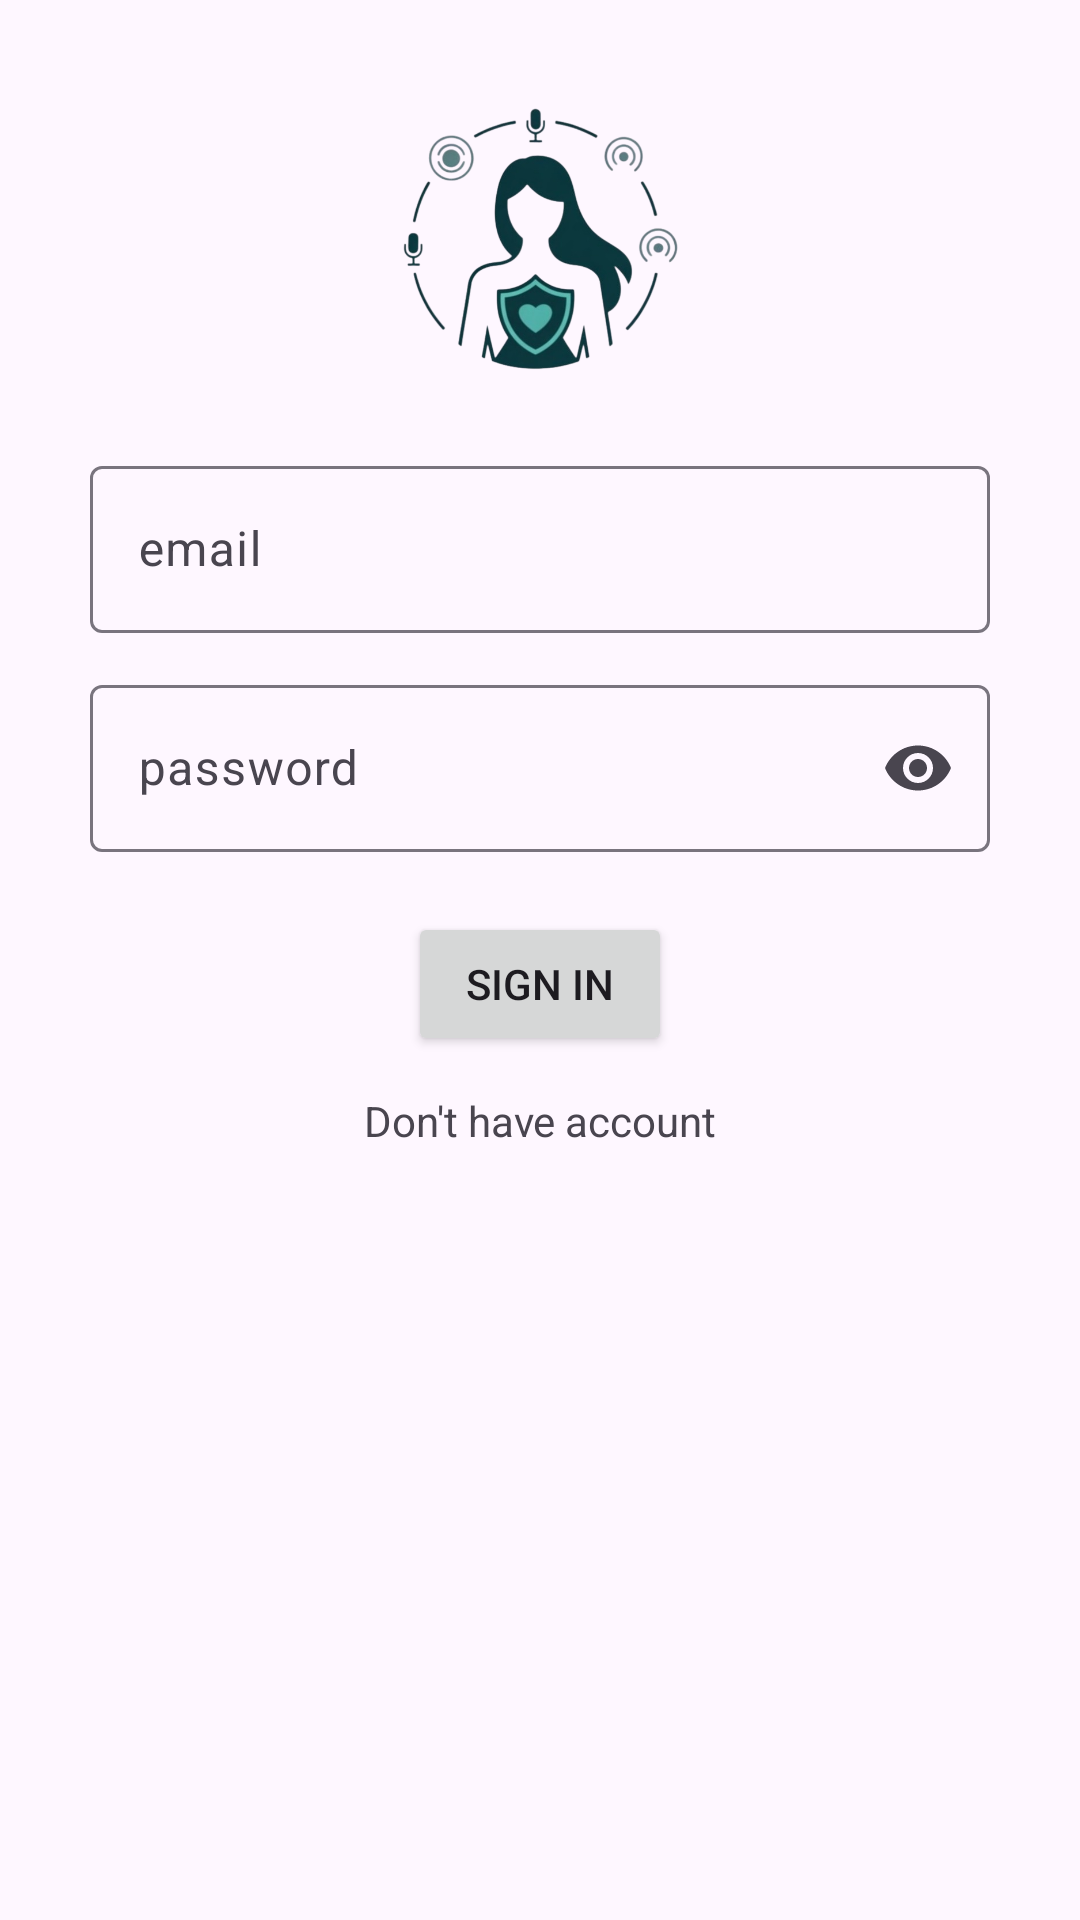

Write the Android layout XML for this screen, with the resource values it uses.
<!-- AndroidManifest.xml: application theme Theme.Sahaayak -->
<!-- res/layout/activity_sign_in.xml -->
<?xml version="1.0" encoding="utf-8"?>
<androidx.constraintlayout.widget.ConstraintLayout xmlns:android="http://schemas.android.com/apk/res/android"
    xmlns:app="http://schemas.android.com/apk/res-auto"
    xmlns:tools="http://schemas.android.com/tools"
    android:id="@+id/main"
    android:layout_width="match_parent"
    android:layout_height="match_parent"
    android:padding="30dp"
    tools:context=".auth.SignInActivity">

    <ImageView
        android:id="@+id/logo"
        android:layout_width="96dp"
        android:layout_height="96dp"
        android:src="@drawable/splash_logo"
        app:layout_constraintEnd_toEndOf="parent"
        app:layout_constraintStart_toStartOf="parent"
        app:layout_constraintTop_toTopOf="parent" />

    <com.google.android.material.textfield.TextInputLayout
        android:id="@+id/emailTil"
        android:layout_width="0dp"
        android:layout_height="wrap_content"
        android:layout_marginTop="24dp"
        android:hint="email"
        app:layout_constraintEnd_toEndOf="parent"
        app:layout_constraintStart_toStartOf="parent"
        app:layout_constraintTop_toBottomOf="@id/logo">

        <com.google.android.material.textfield.TextInputEditText
            android:id="@+id/emailEt"
            android:layout_width="match_parent"
            android:layout_height="wrap_content"
            android:inputType="textEmailAddress" />
    </com.google.android.material.textfield.TextInputLayout>

    <com.google.android.material.textfield.TextInputLayout
        android:id="@+id/passTil"
        android:layout_width="0dp"
        android:layout_height="wrap_content"
        android:layout_marginTop="12dp"
        android:hint="password"
        app:endIconMode="password_toggle"
        app:layout_constraintEnd_toEndOf="parent"
        app:layout_constraintStart_toStartOf="parent"
        app:layout_constraintTop_toBottomOf="@id/emailTil">

        <com.google.android.material.textfield.TextInputEditText
            android:id="@+id/passEt"
            android:layout_width="match_parent"
            android:layout_height="wrap_content"
            android:inputType="textPassword" />
    </com.google.android.material.textfield.TextInputLayout>

    <androidx.appcompat.widget.AppCompatButton
        android:id="@+id/signInBtn"
        android:layout_width="wrap_content"
        android:layout_height="wrap_content"
        android:layout_marginTop="20dp"
        android:text="Sign in"
        app:cornerRadius="16dp"
        app:layout_constraintEnd_toEndOf="parent"
        app:layout_constraintStart_toStartOf="parent"
        app:layout_constraintTop_toBottomOf="@id/passTil" />

    <TextView
        android:id="@+id/goToSignUp"
        android:layout_width="wrap_content"
        android:layout_height="wrap_content"
        android:layout_marginTop="12dp"
        android:text="Don't have account"
        android:textAlignment="center"
        app:layout_constraintEnd_toEndOf="parent"
        app:layout_constraintStart_toStartOf="parent"
        app:layout_constraintTop_toBottomOf="@id/signInBtn" />
</androidx.constraintlayout.widget.ConstraintLayout>
<!-- resources referenced by this layout -->
<resources>
  <!-- drawable splash_logo: png bitmap (drawable, 156937 bytes) -->
  <style name="Theme.Sahaayak" parent="Base.Theme.Sahaayak" />
  <style name="Base.Theme.Sahaayak" parent="Theme.Material3.DayNight.NoActionBar">
          
          
      </style>
</resources>
